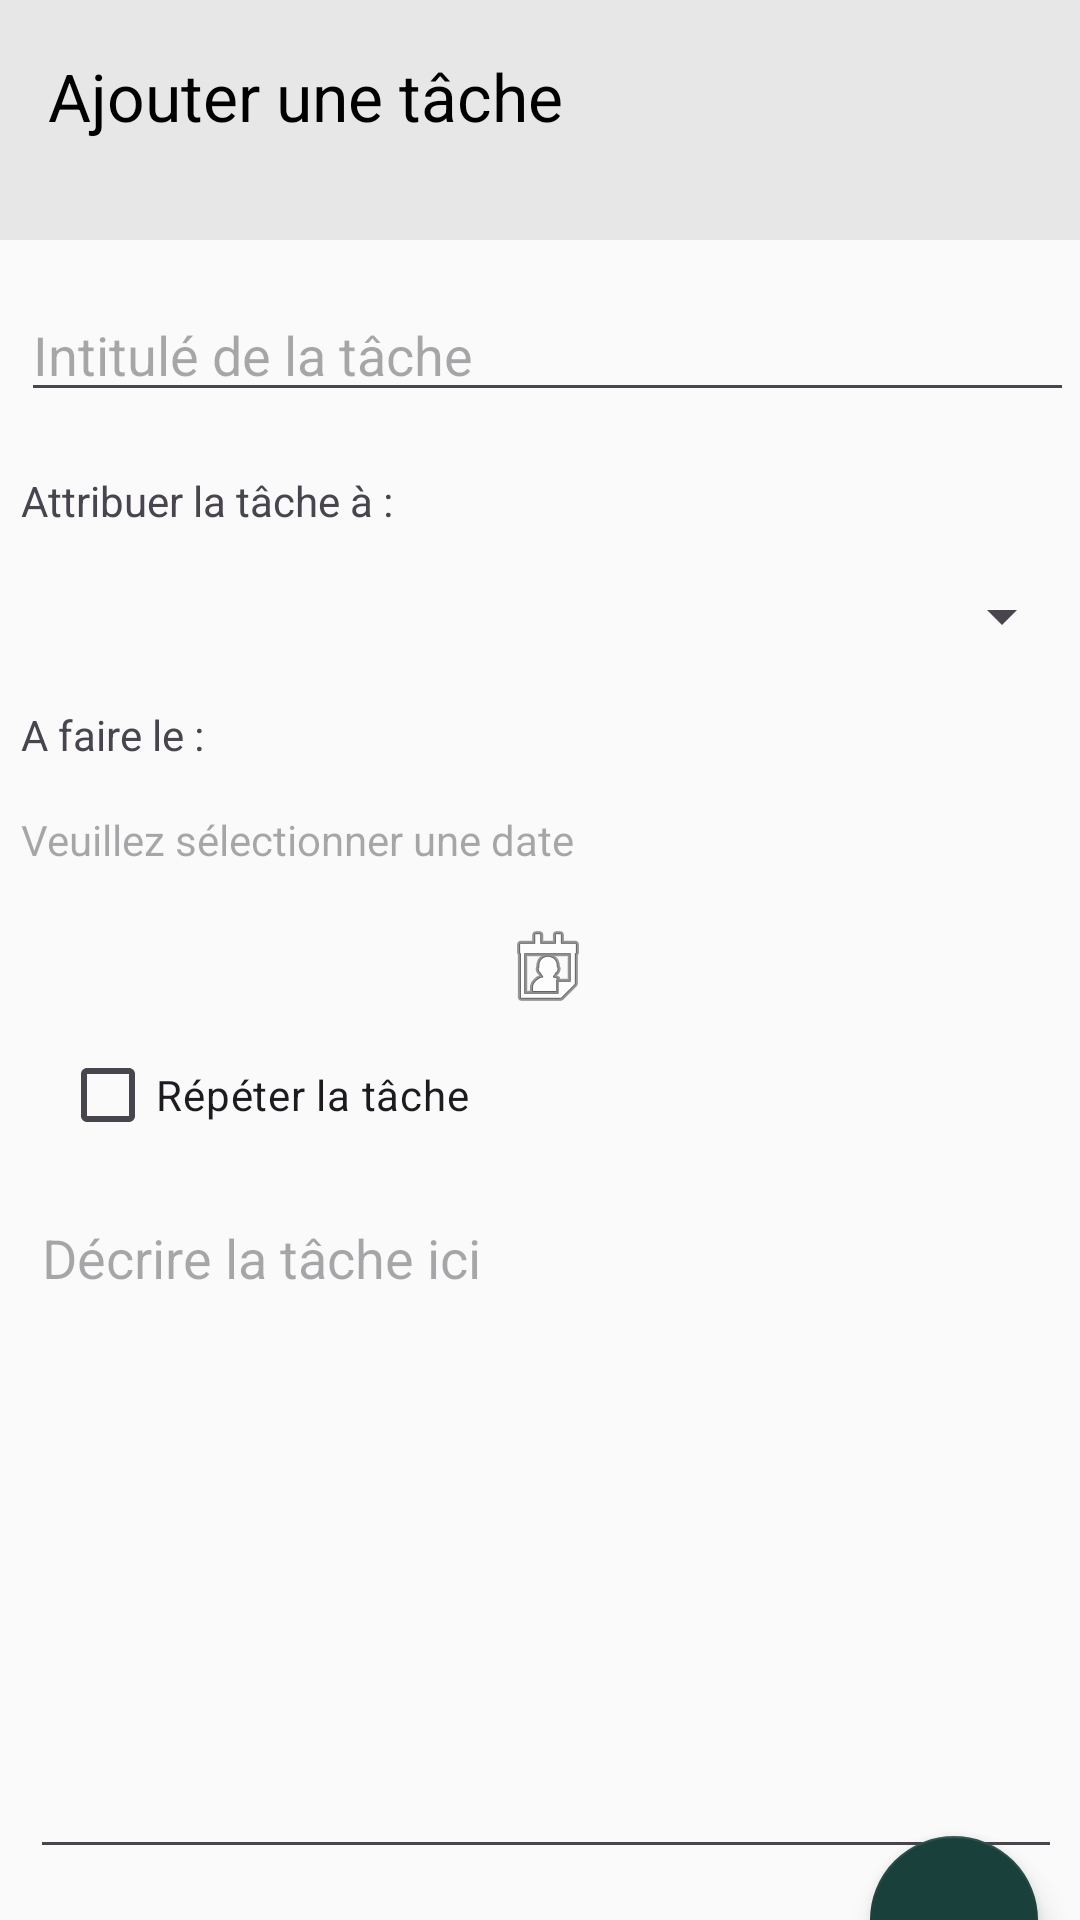

Reconstruct the res/layout file that produces this screen, plus the resources it refers to.
<!-- AndroidManifest.xml: application theme Theme.FamilyCalandar -->
<!-- res/layout/activity_create_task.xml -->
<?xml version="1.0" encoding="utf-8"?>
<androidx.constraintlayout.widget.ConstraintLayout xmlns:android="http://schemas.android.com/apk/res/android"
    xmlns:app="http://schemas.android.com/apk/res-auto"
    xmlns:tools="http://schemas.android.com/tools"
    android:layout_width="match_parent"
    android:layout_height="match_parent"
    >

    <androidx.appcompat.widget.Toolbar
        android:id="@+id/tb_taskCreateToolbar"
        android:layout_width="match_parent"
        android:layout_height="?attr/actionBarSize"
        android:background="@android:color/transparent"
        app:layout_constraintTop_toTopOf="parent"
        app:navigationIcon="@drawable/back_button"
        app:popupTheme="@style/ThemeOverlay.AppCompat.Light"
        app:title="Ajouter une tâche"
        app:titleTextColor="@android:color/black"
        tools:layout_editor_absoluteX="24dp" />

    <androidx.constraintlayout.widget.ConstraintLayout
        android:id="@+id/constraintLayout"
        android:layout_width="383dp"
        android:layout_height="560dp"
        android:layout_marginLeft="16dp"
        android:layout_marginTop="16dp"
        android:layout_marginRight="16dp"
        android:background="#FAFAFA"
        android:backgroundTint="#FAFAFA"
        app:layout_constraintBottom_toBottomOf="parent"
        app:layout_constraintEnd_toEndOf="parent"
        app:layout_constraintHorizontal_bias="0.466"
        app:layout_constraintStart_toStartOf="parent"
        app:layout_constraintTop_toBottomOf="@+id/tb_taskCreateToolbar"
        app:layout_constraintVertical_bias="0.0">

        <EditText
            android:id="@+id/edtTextMul_TaskDescription"
            android:layout_width="344dp"
            android:layout_height="226dp"
            android:layout_marginLeft="16dp"
            android:layout_marginRight="16dp"
            android:ems="10"
            android:gravity="start|top"
            android:hint="Décrire la tâche ici"
            android:inputType="textMultiLine"
            app:layout_constraintBottom_toBottomOf="parent"
            app:layout_constraintEnd_toEndOf="parent"
            app:layout_constraintHorizontal_bias="0.428"
            app:layout_constraintStart_toStartOf="parent"
            app:layout_constraintTop_toTopOf="parent"
            app:layout_constraintVertical_bias="0.949" />

        <Spinner
            android:id="@+id/spr_ResponsibleOfTask"
            android:layout_width="match_parent"
            android:layout_height="wrap_content"
            android:layout_marginLeft="16dp"
            android:layout_marginTop="56dp"
            android:layout_marginRight="16dp"
            app:layout_constraintEnd_toEndOf="parent"
            app:layout_constraintHorizontal_bias="1.0"
            app:layout_constraintStart_toEndOf="@+id/textView4"
            app:layout_constraintTop_toBottomOf="@+id/editTextText" />

        <EditText
            android:id="@+id/editTextText"
            android:layout_width="match_parent"
            android:layout_height="wrap_content"
            android:layout_margin="16dp"
            android:ems="10"
            android:hint="Intitulé de la tâche"
            android:inputType="text"
            app:layout_constraintEnd_toEndOf="parent"
            app:layout_constraintHorizontal_bias="0.492"
            app:layout_constraintStart_toStartOf="parent"
            app:layout_constraintTop_toTopOf="parent" />

        <TextView
            android:id="@+id/textView4"
            android:layout_width="match_parent"
            android:layout_height="wrap_content"
            android:layout_marginLeft="16dp"
            android:layout_marginTop="20dp"
            android:layout_marginRight="16dp"
            android:text="Attribuer la tâche à :"
            app:layout_constraintEnd_toEndOf="parent"
            app:layout_constraintHorizontal_bias="0.0"
            app:layout_constraintStart_toStartOf="parent"
            app:layout_constraintTop_toBottomOf="@+id/editTextText" />

        <TextView
            android:id="@+id/textView5"
            android:layout_width="0dp"
            android:layout_height="wrap_content"
            android:layout_marginLeft="16dp"
            android:layout_marginTop="16dp"
            android:layout_marginRight="16dp"
            android:text="A faire le :"
            app:layout_constraintBottom_toBottomOf="parent"
            app:layout_constraintEnd_toEndOf="parent"
            app:layout_constraintHorizontal_bias="0.0"
            app:layout_constraintStart_toStartOf="parent"
            app:layout_constraintTop_toBottomOf="@+id/spr_ResponsibleOfTask"
            app:layout_constraintVertical_bias="0.005" />

        <TextView
            android:id="@+id/textView6"
            android:layout_width="match_parent"
            android:layout_height="wrap_content"
            android:layout_marginLeft="16dp"
            android:layout_marginTop="16dp"
            android:layout_marginRight="16dp"
            android:hint="Veuillez sélectionner une date"
            app:layout_constraintEnd_toEndOf="parent"
            app:layout_constraintHorizontal_bias="0.502"
            app:layout_constraintStart_toStartOf="parent"
            app:layout_constraintTop_toBottomOf="@+id/textView5" />

        <ImageView
            android:id="@+id/imageView3"
            android:layout_width="wrap_content"
            android:layout_height="wrap_content"
            android:layout_marginTop="17dp"
            app:layout_constraintEnd_toEndOf="parent"
            app:layout_constraintStart_toStartOf="parent"
            app:layout_constraintTop_toBottomOf="@+id/textView6"
            app:srcCompat="@android:drawable/ic_menu_my_calendar" />

        <CheckBox
            android:id="@+id/checkBox3"
            android:layout_width="wrap_content"
            android:layout_height="wrap_content"
            android:layout_marginLeft="16dp"
            android:layout_marginBottom="8dp"
            android:text="Répéter la tâche"
            app:layout_constraintBottom_toTopOf="@+id/edtTextMul_TaskDescription"
            app:layout_constraintEnd_toEndOf="parent"
            app:layout_constraintHorizontal_bias="0.056"
            app:layout_constraintStart_toStartOf="parent"
            app:layout_constraintTop_toBottomOf="@+id/imageView3"
            app:layout_constraintVertical_bias="1.0" />

    </androidx.constraintlayout.widget.ConstraintLayout>

    <com.google.android.material.floatingactionbutton.FloatingActionButton
        android:id="@+id/floatingActionButton3"
        android:layout_width="wrap_content"
        android:layout_height="wrap_content"
        android:clickable="true"
        app:layout_constraintBottom_toBottomOf="parent"
        app:layout_constraintEnd_toEndOf="parent"
        app:layout_constraintHorizontal_bias="0.954"
        app:layout_constraintStart_toStartOf="parent"
        app:layout_constraintTop_toBottomOf="@+id/constraintLayout"
        app:layout_constraintVertical_bias="0.545"
        app:srcCompat="@drawable/baseline_check_24" />

</androidx.constraintlayout.widget.ConstraintLayout>
<!-- resources referenced by this layout -->
<resources>
  <style name="Theme.FamilyCalandar" parent="Base.Theme.FamilyCalandar" />
  <style name="Base.Theme.FamilyCalandar" parent="Theme.Material3.DayNight.NoActionBar">
          
          <item name="colorPrimary">@color/toolbar</item>
          <item name="colorOnBackground">@color/fond</item>
          <item name="backgroundColor">@color/fond</item>
          <item name="android:windowBackground">@color/fond</item>
  
          <item name="floatingActionButtonStyle">@style/MyFloatingActionButtonStyle</item>
      </style>
  <color name="toolbar">#2B7369 </color>
  <color name="fond">#E7E7E7</color>
  <style name="MyFloatingActionButtonStyle" parent="Widget.MaterialComponents.FloatingActionButton">
          <item name="backgroundTint">@color/button</item>
      </style>
  <color name="button">#1A403B</color>
</resources>
